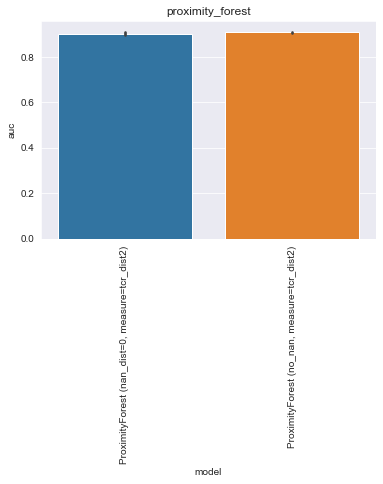

The file beside this chart, header and first rows:
, model, auc, model_train_nan, imputer, chain, group, seed, epitope, species, train_alpha_only, train_beta_only, train_both, train_non, train_total, test_total, df_size, gene_features, missing_indicator, test_nr, improvement
0, ProximityForest (nan_dist=0, measure=tcr…, 0.9084, True, , both, proximity_forest, 0.0, GILGFVFTL, HomoSapiens, 262.0, 338.0, 200.0, 0.0, 800.0, 108.0, 1000, , False, 1, 
1, ProximityForest (nan_dist=0, measure=tcr…, 0.8998, True, , both, proximity_forest, 1.0, GILGFVFTL, HomoSapiens, 258.0, 330.0, 212.0, 0.0, 800.0, 108.0, 1000, , False, 1, 
2, ProximityForest (nan_dist=0, measure=tcr…, 0.8966, True, , both, proximity_forest, 2.0, GILGFVFTL, HomoSapiens, 254.0, 335.0, 211.0, 0.0, 800.0, 108.0, 1000, , False, 1, 
3, ProximityForest (nan_dist=0, measure=tcr…, 0.9105, True, , both, proximity_forest, 3.0, GILGFVFTL, HomoSapiens, 259.0, 337.0, 204.0, 0.0, 800.0, 108.0, 1000, , False, 1, 
4, ProximityForest (nan_dist=0, measure=tcr…, 0.9016, True, , both, proximity_forest, 4.0, GILGFVFTL, HomoSapiens, 267.0, 327.0, 206.0, 0.0, 800.0, 108.0, 1000, , False, 1, 
0, ProximityForest (no_nan, measure=tcr_dis…, 0.9098, False, , both, proximity_forest, 0.0, GILGFVFTL, HomoSapiens, 0.0, 0.0, 192.0, 0.0, 192.0, 108.0, 1000, , False, 2, 
1, ProximityForest (no_nan, measure=tcr_dis…, 0.9028, False, , both, proximity_forest, 1.0, GILGFVFTL, HomoSapiens, 0.0, 0.0, 206.0, 0.0, 206.0, 108.0, 1000, , False, 2, 
2, ProximityForest (no_nan, measure=tcr_dis…, 0.9145, False, , both, proximity_forest, 2.0, GILGFVFTL, HomoSapiens, 0.0, 0.0, 203.0, 0.0, 203.0, 108.0, 1000, , False, 2, 
3, ProximityForest (no_nan, measure=tcr_dis…, 0.9074, False, , both, proximity_forest, 3.0, GILGFVFTL, HomoSapiens, 0.0, 0.0, 198.0, 0.0, 198.0, 108.0, 1000, , False, 2, 
4, ProximityForest (no_nan, measure=tcr_dis…, 0.9083, False, , both, proximity_forest, 4.0, GILGFVFTL, HomoSapiens, 0.0, 0.0, 197.0, 0.0, 197.0, 108.0, 1000, , False, 2, 
